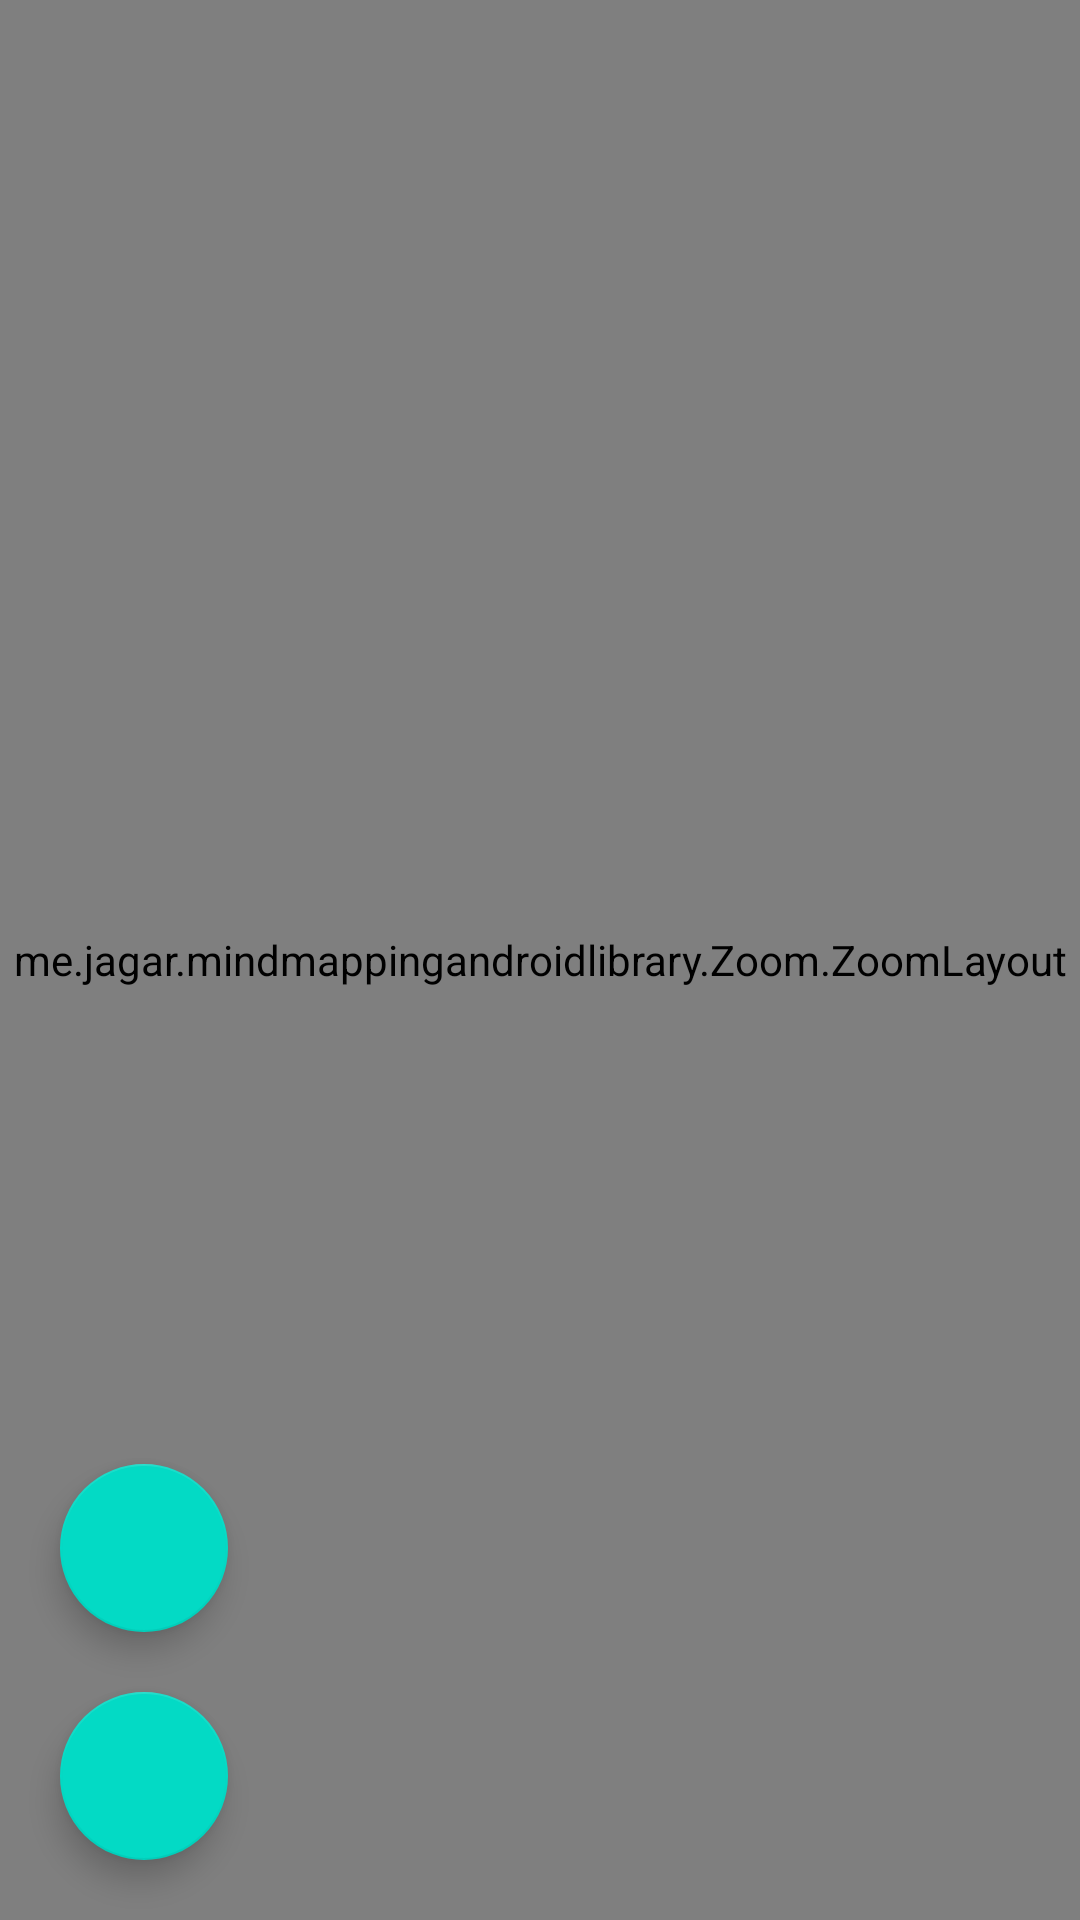

This screen was rendered from an Android layout file. Write that file and the resources it references.
<!-- AndroidManifest.xml: application theme Theme.ArxivReader -->
<!-- res/layout/fragment_paint.xml -->
<?xml version="1.0" encoding="utf-8"?>
<androidx.constraintlayout.widget.ConstraintLayout xmlns:android="http://schemas.android.com/apk/res/android"
    xmlns:app="http://schemas.android.com/apk/res-auto"
    xmlns:tools="http://schemas.android.com/tools"
    android:layout_width="match_parent"
    android:layout_height="match_parent"
    tools:context=".ui.canvas.PaintFragment"
    android:id="@+id/paint_fragment_container"
    >
    <me.jagar.mindmappingandroidlibrary.Zoom.ZoomLayout
        android:background="#FFE0B1"
        android:layout_width="match_parent"
        android:layout_gravity="center"
        android:gravity="center"
        android:layout_height="match_parent"
        android:scrollbars="vertical|horizontal"
        app:transformation="centerInside"
        app:transformationGravity="auto"
        app:alignment="center"
        app:overScrollHorizontal="true"
        app:overScrollVertical="true"
        app:overPinchable="true"
        app:horizontalPanEnabled="true"
        app:verticalPanEnabled="true"
        app:zoomEnabled="true"
        app:flingEnabled="false"
        app:scrollEnabled="true"
        app:oneFingerScrollEnabled="false"
        app:twoFingersScrollEnabled="true"
        app:threeFingersScrollEnabled="true"
        app:minZoom="0.7"
        app:minZoomType="zoom"
        app:maxZoom="2.5"
        app:maxZoomType="zoom"
        app:animationDuration="280"
        app:hasClickableChildren="true"
        app:layout_constraintBottom_toBottomOf="parent"
        app:layout_constraintTop_toTopOf="parent"
        app:layout_constraintStart_toStartOf="parent"
        app:layout_constraintEnd_toEndOf="parent">
        <me.jagar.mindmappingandroidlibrary.Views.MindMappingView
            android:layout_width="500dp"
            android:layout_height="891dp"
            android:id="@+id/mind_mapping"
            android:background="#FFE0B1"
/>
    </me.jagar.mindmappingandroidlibrary.Zoom.ZoomLayout>

    <com.google.android.material.floatingactionbutton.FloatingActionButton
        android:id="@+id/save_canvas_btn"
        android:layout_width="wrap_content"
        android:layout_height="wrap_content"
        android:layout_margin="20dp"
        android:layout_marginStart="16dp"
        android:layout_marginBottom="76dp"
        android:clickable="true"
        android:src="@drawable/ic_baseline_save_24"
        app:layout_constraintBottom_toBottomOf="parent"
        app:layout_constraintStart_toStartOf="parent" />

    <com.google.android.material.floatingactionbutton.FloatingActionButton
        android:id="@+id/go_back_canvas_btn"
        android:layout_width="wrap_content"
        android:layout_height="wrap_content"
        android:layout_margin="20dp"
        android:clickable="true"
        android:src="@drawable/ic_baseline_arrow_back_24"
        app:layout_constraintBottom_toTopOf="@+id/save_canvas_btn"
        app:layout_constraintStart_toStartOf="parent" />

</androidx.constraintlayout.widget.ConstraintLayout>
<!-- resources referenced by this layout -->
<resources>
  <style name="Theme.ArxivReader" parent="Theme.MaterialComponents.DayNight.DarkActionBar">
          
          <item name="colorPrimary">@color/purple_500</item>
          <item name="colorPrimaryVariant">@color/purple_700</item>
          <item name="colorOnPrimary">@color/white</item>
          
          <item name="colorSecondary">@color/teal_200</item>
          <item name="colorSecondaryVariant">@color/teal_700</item>
          <item name="colorOnSecondary">@color/black</item>
          
          <item name="android:statusBarColor" tools:targetApi="l">?attr/colorPrimaryVariant</item>
          
      </style>
  <!-- not gathered from this repository: default colours our renderer supplied (Android Studio template values) -->
  <color name="purple_500">#FF6200EE</color>
  <color name="purple_700">#FF3700B3</color>
  <color name="teal_200">#FF03DAC5</color>
  <color name="teal_700">#FF018786</color>
  <color name="black">#FF000000</color>
  <color name="white">#FFFFFFFF</color>
</resources>
